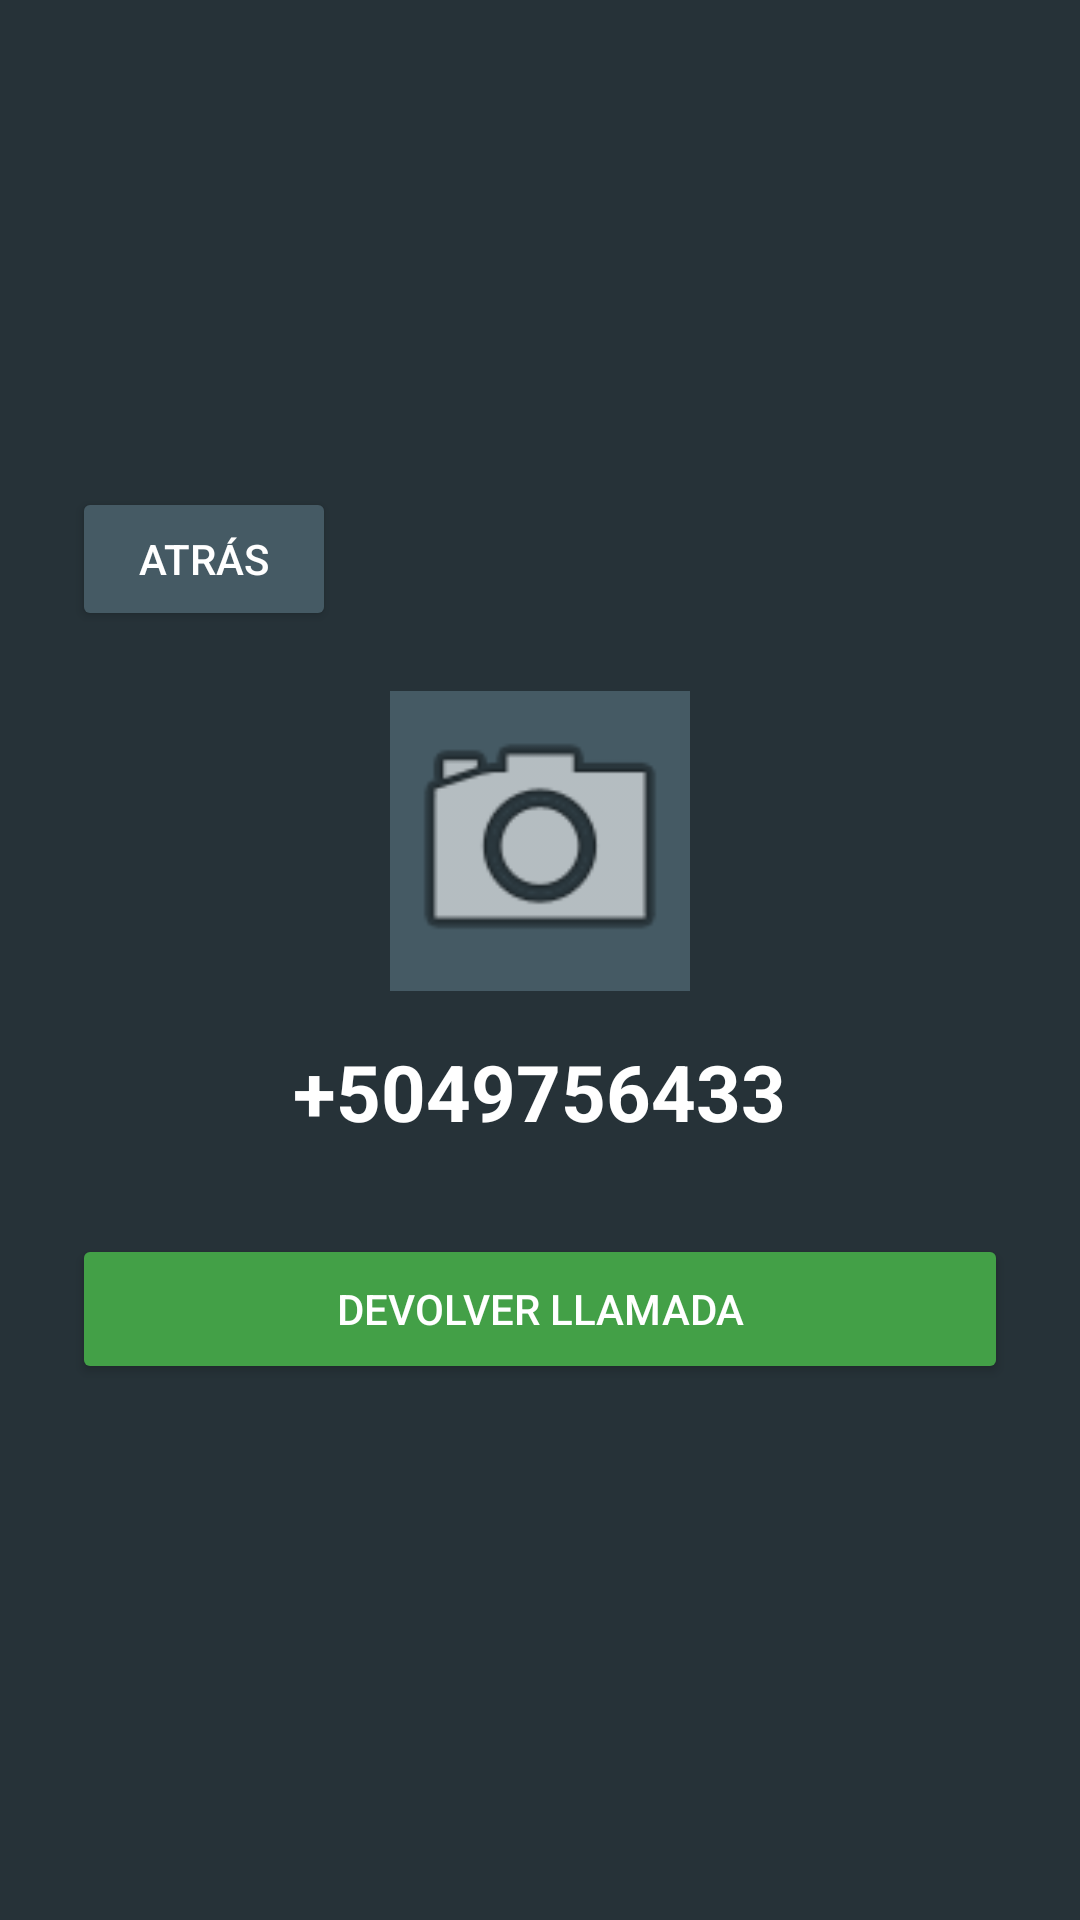

The Android layout XML behind this screen, and the referenced resources:
<!-- AndroidManifest.xml: application theme Theme.GestionContacto -->
<!-- res/layout/activity_llamar.xml -->
<?xml version="1.0" encoding="utf-8"?>
<LinearLayout xmlns:android="http://schemas.android.com/apk/res/android"
    android:orientation="vertical"
    android:layout_width="match_parent"
    android:layout_height="match_parent"
    android:background="#263238"
    android:gravity="center"
    android:padding="24dp">

    <Button
        android:id="@+id/btnAtrasLlamar"
        android:layout_width="wrap_content"
        android:layout_height="wrap_content"
        android:text="Atrás"
        android:backgroundTint="#455A64"
        android:textColor="#FFFFFF"
        android:layout_gravity="start"
        android:layout_marginBottom="20dp"/>

    <ImageView
        android:id="@+id/imgLlamarContacto"
        android:layout_width="100dp"
        android:layout_height="100dp"
        android:layout_gravity="center"
        android:src="@android:drawable/ic_menu_camera"
        android:scaleType="centerCrop"
        android:background="#455A64"
        android:layout_marginBottom="16dp"/>

    <TextView
        android:id="@+id/txtNumeroLlamar"
        android:layout_width="wrap_content"
        android:layout_height="wrap_content"
        android:text="+5049756433"
        android:textSize="26sp"
        android:textStyle="bold"
        android:textColor="#FFFFFF"
        android:layout_marginBottom="30dp"/>

    <Button
        android:id="@+id/btnDevolverLlamada"
        android:layout_width="match_parent"
        android:layout_height="50dp"
        android:text="Devolver Llamada"
        android:textColor="#FFFFFF"
        android:backgroundTint="#43A047"
        android:layout_marginBottom="16dp"/>

</LinearLayout>
<!-- resources referenced by this layout -->
<resources>
  <style name="Theme.GestionContacto" parent="Base.Theme.GestionContacto" />
  <style name="Base.Theme.GestionContacto" parent="Theme.Material3.DayNight.NoActionBar">
          
          
      </style>
</resources>
